Run: headless pygame with SDL's dummy video driver; simulated clock (each Clock.tick advances the game by its frame time, no real sleeping); random seed 0; keys injected as events and as key.get_pressed() state; no mouse input.
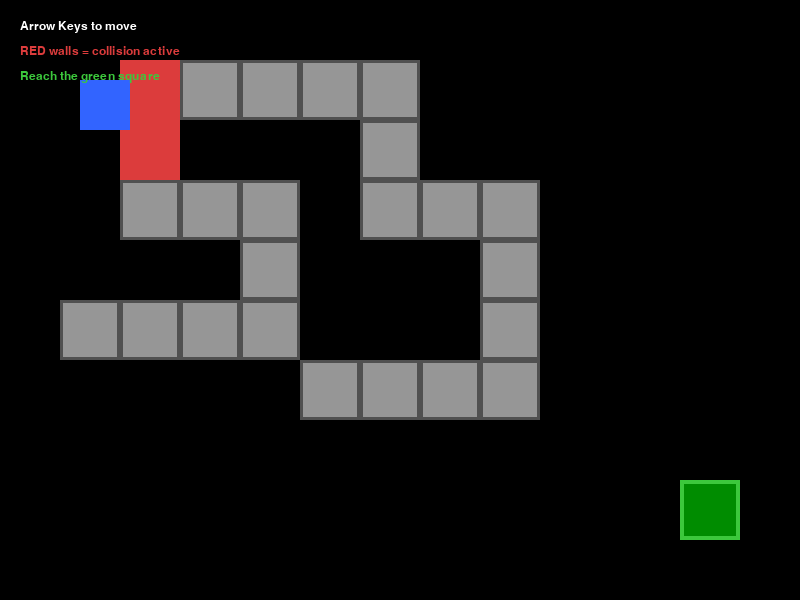
Frame 1 of 4 · flips 1–60 · no input
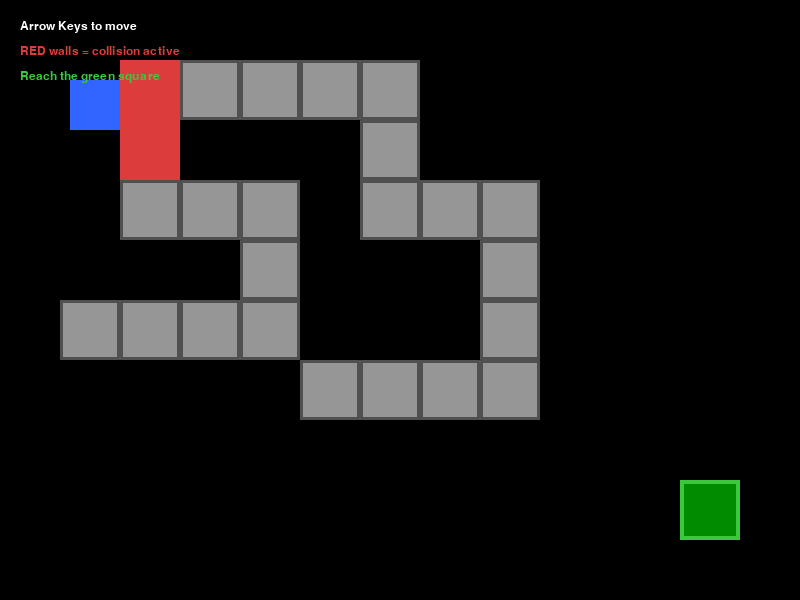
Frame 2 of 4 · flips 61–180 · tapped SPACE, RETURN · held RIGHT (→), D
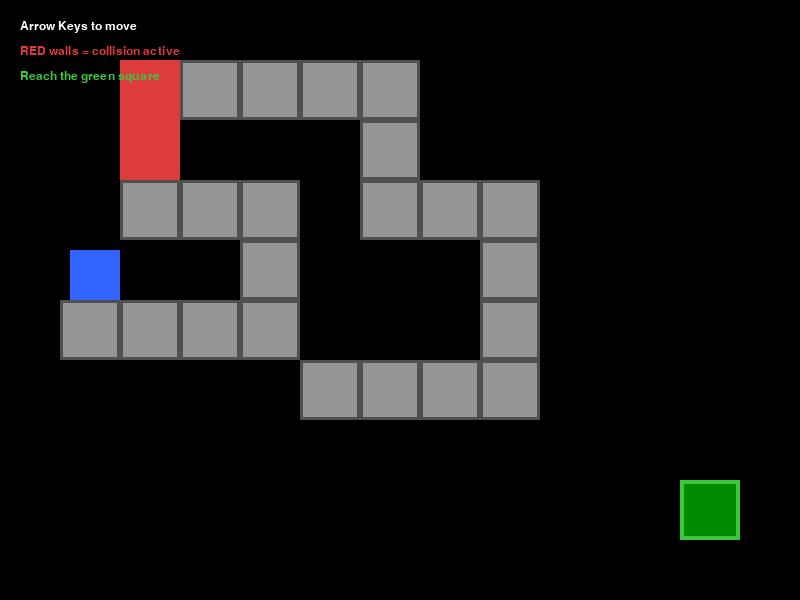
Frame 3 of 4 · flips 181–300 · held DOWN (↓), S
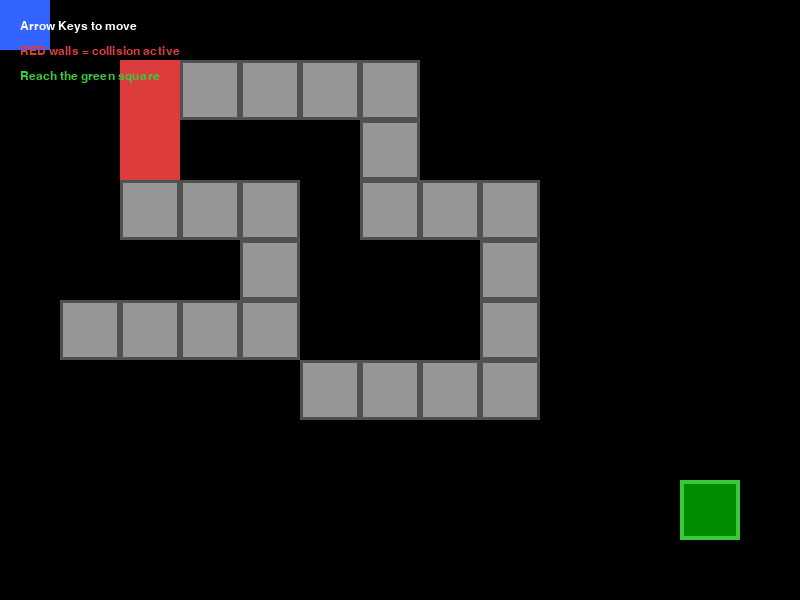
Frame 4 of 4 · flips 301–420 · held LEFT (←), A, UP (↑), W

The pygame program that drew these frames:

import pygame
import sys

# CONSTANTS
SCREEN_WIDTH = 800
SCREEN_HEIGHT = 600
TITLE = "MAZEY"
MAX_FPS = 60        #--> 60 fps
TILE_SIZE = 60 


#COLORS
BLACK = (0, 0, 0)
GRAY = (150, 150, 150)
WHITE = (255, 255, 255)
BLUE = (50, 100, 255)
GREEN = ( 60, 200, 60)
YELLOW = (255, 220, 0)
RED = (220, 60, 60)
DARK_GREEN = (0, 140, 0)

PLAYER_SPEED = 250  #-->pixels per second

class Player(pygame.sprite.Sprite):
    def __init__(self, x, y):
        super().__init__()
        self.image = pygame.Surface((TILE_SIZE - 10, TILE_SIZE - 10))
        self.image.fill(BLUE)
        self.rect = self.image.get_rect()
        self.rect.topleft = (x, y)
        self.speed = PLAYER_SPEED 
    
        
    
    def update(self, delta, walls):
        """ 
        Moves players with arrow keys and wall collisions.
        Horizontal and Vertical movements
        """
        keys = pygame.key.get_pressed()
        
        if keys[pygame.K_LEFT]:
            self.rect.x -=int(self.speed * delta)
        if keys[pygame.K_RIGHT]:
            self.rect.x += int(self.speed * delta)
        
        hit_walls = pygame.sprite.spritecollide(self, walls, False)
        for wall in hit_walls:
            if keys[pygame.K_RIGHT]:
                self.rect.right = wall.rect.left        #--> Moving right
            if keys[pygame.K_LEFT]:
                self.rect.left = wall.rect.right        #--> Moving left
        
        # Moving vertically
        if keys[pygame.K_UP]:
            self.rect.y -= int(self.speed * delta)
        if keys[pygame.K_DOWN]:
            self.rect.y += int(self.speed * delta)
        
        # Checking vertical collisions after vertical movement
        hit_walls = pygame.sprite.spritecollide(self, walls, False)
        for wall in hit_walls:
            if keys[pygame.K_DOWN]:
                self.rect.bottom = wall.rect.top
            if keys[pygame.K_UP]:
                self.rect.top = wall.rect.bottom
        
        # keeping player inside boundary
        self.rect.clamp_ip(pygame.Rect(0, 0, SCREEN_WIDTH, SCREEN_HEIGHT))

class Wall(pygame.sprite.Sprite):
    def __init__(self, x, y):
        super().__init__()
        self.image = pygame.Surface((TILE_SIZE, TILE_SIZE))
        self.default_color = GRAY
        self.image.fill(self.default_color)
        pygame.draw.rect(self.image, (80, 80, 80), self.image.get_rect(), 3)
        self.rect = self.image.get_rect()
        self.rect.topleft = (x, y)

    def set_highlighted(self, highlighted):
        """ 
        Changes color to red when the player is touching the wall
        """
        if highlighted:
            self.image.fill(RED)
        else:
            self.default_color
    
    
    
class Goal(pygame.sprite.Sprite):
    def __init__(self, x, y):
        super().__init__()
        self.image = pygame.Surface((TILE_SIZE, TILE_SIZE))
        self.image.fill(DARK_GREEN)
        pygame.draw.rect(self.image, GREEN, self.image.get_rect(), 4)
        self.rect = self.image.get_rect()
        self.rect.topleft = (x, y)

pygame.init()
screen = pygame.display.set_mode((SCREEN_WIDTH, SCREEN_HEIGHT))
pygame.display.set_caption(TITLE)
clock = pygame.time.Clock()
font = pygame.font.SysFont("Arial", 22, bold=True)
font_small = pygame.font.SysFont("Arial", 18)

player = Player(x=80, y=80)
goal = Goal(x=680, y=480)

wall_positions = [
    (2,1), (3,1), (4,1), (5,1),
    (2,2),
    (2,3), (3,3), (4,3),
    (4,4), (4,5),
    (1,5), (2,5), (3,5),
    (6,1), (6,2), (6,3),
    (7,3), (8,3),
    (8,4), (8,5), (8,6),
    (5,6), (6,6), (7,6),
]

walls = pygame.sprite.Group()
all_sprites = pygame.sprite.Group()

for (col, row) in wall_positions:
    wall = Wall(col * TILE_SIZE, row *  TILE_SIZE)
    walls.add(wall)
    all_sprites.add(wall)

all_sprites.add(goal, player)

running = True
goal_reached = False 

while running:
    clock.tick(MAX_FPS)
    delta = clock.get_time()/1000.0
    
    for event in pygame.event.get():
        if event.type == pygame.QUIT:
            running = False
    
    player.update(delta, walls)
    
    for wall in walls:          # --> Reset all wall highlights each frame
        wall.set_highlighted(False)
    
    touching_walls = pygame.sprite.spritecollide(player, walls, False)      #--> Highlights walls touched by the frames
    for wall in touching_walls:
        wall.set_highlighted(True)
    
    if player.rect.colliderect(goal.rect):      #--> Check if player reached the goal
        goal_reached = True
    
    screen.fill(BLACK)
    all_sprites.draw(screen)
    
    screen.blit(font_small.render("Arrow Keys to move", True, WHITE), (20, 20 ))
    screen.blit(font_small.render("RED walls = collision active", True, RED), (20, 45))
    screen.blit(font_small.render("Reach the green square", True, GREEN), (20, 70))
    
    if goal_reached:
        msg = font.render("GOAL REACHED!  fired!", True, YELLOW)
        msg_rect = msg.get_rect(center=(SCREEN_WIDTH // 2, SCREEN_HEIGHT // 2))
        pygame.draw.rect(screen, BLACK, msg_rect.inflate(20, 10))
        screen.blit(msg, msg_rect)
        
    pygame.display.flip()
        
pygame.quit()
sys.exit()
    
    
    
    
